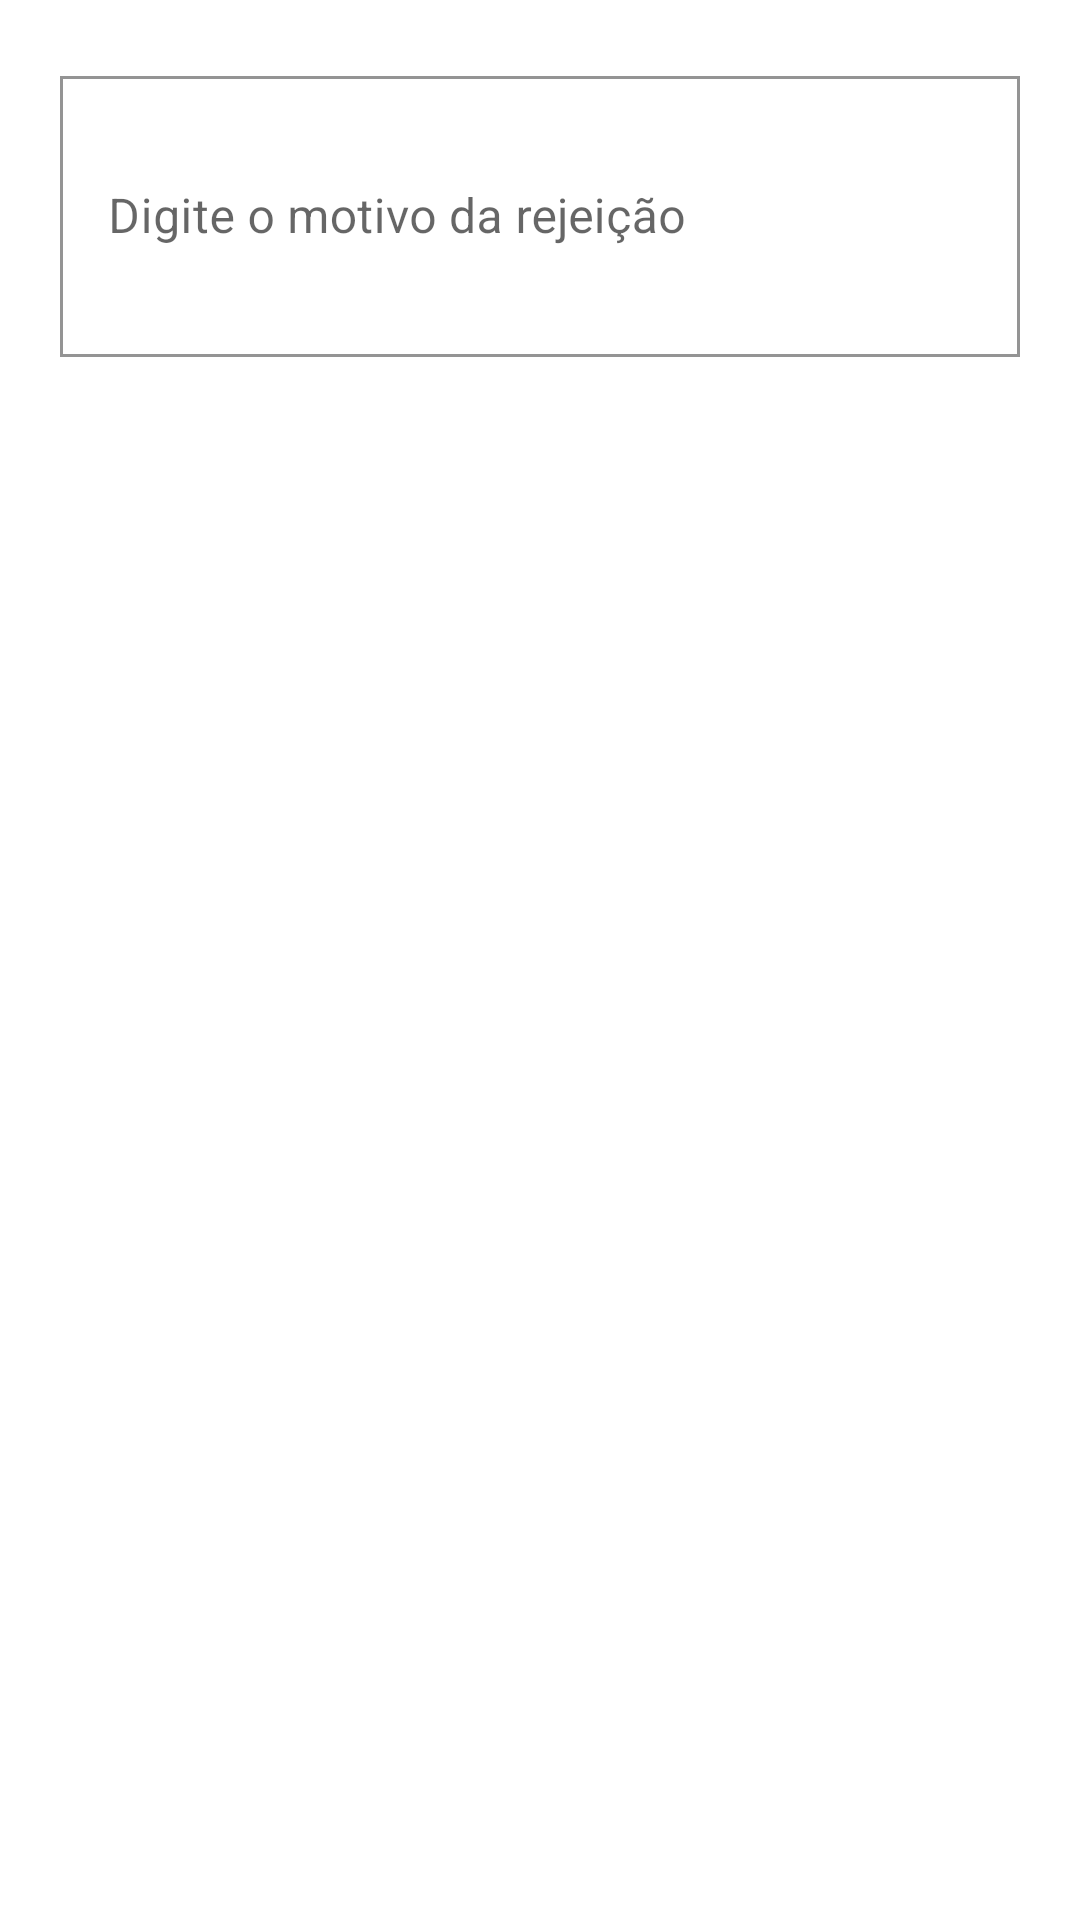

This screen was rendered from an Android layout file. Write that file and the resources it references.
<!-- AndroidManifest.xml: application theme Theme.AuronBox -->
<!-- res/layout/dialog_motivo.xml -->
<?xml version="1.0" encoding="utf-8"?>
<FrameLayout xmlns:android="http://schemas.android.com/apk/res/android"
    android:layout_width="match_parent"
    android:layout_height="wrap_content"
    android:padding="20dp">

    <com.google.android.material.textfield.TextInputLayout
        android:id="@+id/layoutMotivo"
        android:layout_width="match_parent"
        android:layout_height="wrap_content"
        android:hint="@string/motivo_rejeicao">

        <com.google.android.material.textfield.TextInputEditText
            android:id="@+id/motivo"
            android:layout_width="match_parent"
            android:layout_height="wrap_content"
            android:inputType="textMultiLine|textCapSentences"
            android:maxLength="300"
            android:minLines="3" />
    </com.google.android.material.textfield.TextInputLayout>
</FrameLayout>
<!-- resources referenced by this layout -->
<resources>
  <string name="motivo_rejeicao">Digite o motivo da rejeição</string>
  <style name="Theme.AuronBox" parent="Theme.MaterialComponents.Light.NoActionBar">
          <item name="colorPrimary">@color/preto</item>
          <item name="colorPrimaryVariant">@color/preto</item>
          <item name="colorOnPrimary">@color/branco</item>
          <item name="colorSecondary">@color/preto</item>
          <item name="colorSecondaryVariant">@color/preto</item>
          <item name="colorOnSecondary">@color/branco</item>
          <item name="colorError">@color/perigo</item>
          <item name="android:windowBackground">@color/branco</item>
          <item name="android:statusBarColor">@color/branco</item>
          <item name="android:windowLightStatusBar">true</item>
          <item name="android:textColorPrimary">@color/preto</item>
          <item name="android:textColorSecondary">@color/cinza_texto</item>
          <item name="shapeAppearanceSmallComponent">@style/Forma.Reta</item>
          <item name="shapeAppearanceMediumComponent">@style/Forma.Reta</item>
          <item name="shapeAppearanceLargeComponent">@style/Forma.Reta</item>
          <item name="materialButtonStyle">@style/BotaoPadrao</item>
          <item name="textInputStyle">@style/CampoTexto</item>
      </style>
  <color name="preto">#000000</color>
  <color name="branco">#FFFFFF</color>
  <color name="perigo">#B00020</color>
  <color name="cinza_texto">#666666</color>
  <style name="Forma.Reta" parent="">
          <item name="cornerFamily">rounded</item>
          <item name="cornerSize">0dp</item>
      </style>
  <style name="BotaoPadrao" parent="Widget.MaterialComponents.Button.OutlinedButton">
          <item name="backgroundTint">@color/cinza_claro</item>
          <item name="strokeColor">@color/cinza_borda</item>
          <item name="strokeWidth">1dp</item>
          <item name="cornerRadius">0dp</item>
          <item name="android:textColor">@color/preto</item>
          <item name="android:textSize">14sp</item>
          <item name="android:textAllCaps">false</item>
          <item name="android:insetTop">0dp</item>
          <item name="android:insetBottom">0dp</item>
          <item name="android:minHeight">44dp</item>
      </style>
  <style name="CampoTexto" parent="Widget.MaterialComponents.TextInputLayout.OutlinedBox">
          <item name="boxStrokeColor">@color/preto</item>
          <item name="hintTextColor">@color/preto</item>
          <item name="boxCornerRadiusTopStart">0dp</item>
          <item name="boxCornerRadiusTopEnd">0dp</item>
          <item name="boxCornerRadiusBottomStart">0dp</item>
          <item name="boxCornerRadiusBottomEnd">0dp</item>
      </style>
  <color name="cinza_claro">#EEEEEE</color>
  <color name="cinza_borda">#888888</color>
</resources>
